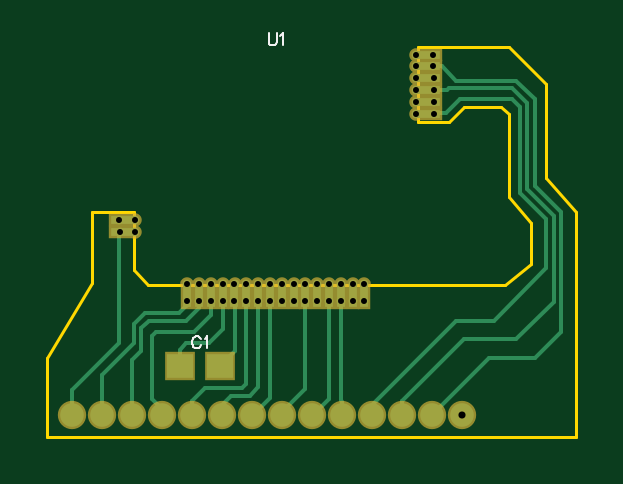
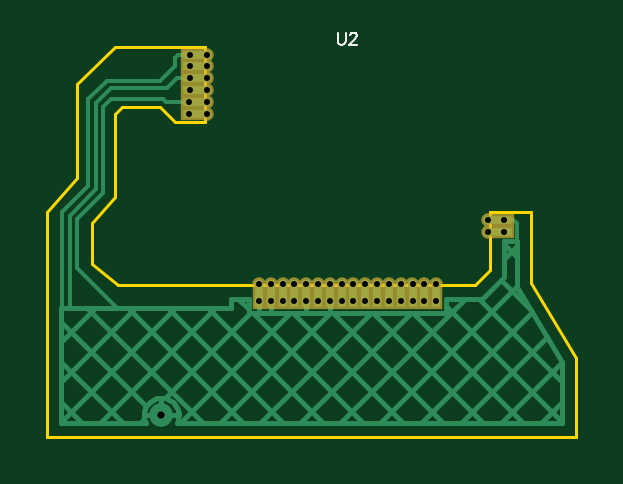
Circuit board: 10 layer files. Board 22.4 x 16.5 mm.
- outline: BoardOutline.gbr (578 bytes)
- bottom_copper: Bottom.gbl (7044 bytes)
- bottom_mask: BottomMask.gbs (907 bytes)
- paste: BottomPaste.gbp (540 bytes)
- bottom_silk: BottomSilk.gbo (621 bytes)
- drill: Through.drl (892 bytes)
- top_copper: Top.gtl (4217 bytes)
- top_mask: TopMask.gts (1159 bytes)
- paste: TopPaste.gtp (775 bytes)
- top_silk: TopSilk.gto (850 bytes)

=== outline: BoardOutline.gbr ===
G04 DipTrace 3.3.1.1*
G04 BoardOutline.gbr*
%MOMM*%
G04 #@! TF.FileFunction,Profile*
G04 #@! TF.Part,Single*
%ADD11C,0.14*%
%FSLAX35Y35*%
G04*
G71*
G90*
G75*
G01*
G04 BoardOutline*
%LPD*%
X4016373Y3016250D2*
D11*
X1778000D1*
Y3349627D1*
X1968500Y3667127D1*
Y3968750D1*
X2143000Y3969000D1*
Y3721000D1*
X2204000Y3659000D1*
X3716000Y3658000D1*
X3825873Y3746500D1*
Y3921127D1*
X3730627Y4032250D1*
Y4381500D1*
X3698873Y4413250D1*
X3540127D1*
X3476627Y4349750D1*
X3347000Y4350000D1*
Y4668000D1*
X3730627Y4667250D1*
X3889373Y4508500D1*
Y4111627D1*
X4016373Y3968750D1*
Y3016250D1*
M02*

=== bottom_copper: Bottom.gbl (7044 bytes, source omitted) ===
=== bottom_mask: BottomMask.gbs ===
G04 DipTrace 3.3.1.1*
G04 BottomMask.gbs*
%MOMM*%
G04 #@! TF.FileFunction,Soldermask,Bot*
G04 #@! TF.Part,Single*
%ADD26R,0.57X1.2*%
%ADD28R,1.2X0.57*%
%ADD32C,0.57*%
%FSLAX35Y35*%
G04*
G71*
G90*
G75*
G01*
G04 BotMask*
%LPD*%
D32*
X2150000Y3935000D3*
Y3885000D3*
X2370250Y3663750D3*
X2420250D3*
X2470250D3*
X2520250D3*
X2570250D3*
X2620250D3*
X2670250Y3663777D3*
X2720250Y3663750D3*
X2770250D3*
X2820250D3*
X2870250D3*
X2920250Y3663777D3*
X2970250Y3663750D3*
X3020250D3*
X3070250D3*
X3120250D3*
X3339000Y4385000D3*
Y4435000D3*
Y4485000D3*
Y4535000D3*
Y4585000D3*
Y4635000D3*
D28*
X2100000Y3935000D3*
Y3885000D3*
D26*
X2370003Y3615000D3*
X2420003D3*
X2470003D3*
X2520003D3*
X2570003D3*
X2620003D3*
X2670003D3*
X2720003D3*
X2770003D3*
X2820003D3*
X2870003D3*
X2920003D3*
X2970003D3*
X3020003D3*
X3070003D3*
X3120003D3*
D28*
X3390007Y4385000D3*
Y4435000D3*
Y4485000D3*
Y4535000D3*
Y4585000D3*
Y4635000D3*
M02*

=== paste: BottomPaste.gbp ===
G04 DipTrace 3.3.1.1*
G04 BottomPaste.gbp*
%MOMM*%
G04 #@! TF.FileFunction,Paste,Bot*
G04 #@! TF.Part,Single*
%ADD27R,0.17X0.8*%
%ADD29R,0.8X0.17*%
%FSLAX35Y35*%
G04*
G71*
G90*
G75*
G01*
G04 BotPaste*
%LPD*%
D29*
X2100000Y3935000D3*
Y3885000D3*
D27*
X2370003Y3615000D3*
X2420003D3*
X2470003D3*
X2520003D3*
X2570003D3*
X2620003D3*
X2670003D3*
X2720003D3*
X2770003D3*
X2820003D3*
X2870003D3*
X2920003D3*
X2970003D3*
X3020003D3*
X3070003D3*
X3120003D3*
D29*
X3390007Y4385000D3*
Y4435000D3*
Y4485000D3*
Y4535000D3*
Y4585000D3*
Y4635000D3*
M02*

=== bottom_silk: BottomSilk.gbo ===
G04 DipTrace 3.3.1.1*
G04 BottomSilk.gbo*
%MOMM*%
G04 #@! TF.FileFunction,Legend,Bot*
G04 #@! TF.Part,Single*
%ADD36C,0.07843*%
%FSLAX35Y35*%
G04*
G71*
G90*
G75*
G01*
G04 BotSilk*
%LPD*%
X2786876Y4727895D2*
D36*
Y4691451D1*
X2784461Y4684151D1*
X2779576Y4679322D1*
X2772276Y4676851D1*
X2767446D1*
X2760146Y4679322D1*
X2755261Y4684151D1*
X2752846Y4691451D1*
Y4727895D1*
X2734689Y4715709D2*
Y4718124D1*
X2732275Y4723009D1*
X2729860Y4725424D1*
X2724975Y4727838D1*
X2715260D1*
X2710431Y4725424D1*
X2708016Y4723009D1*
X2705546Y4718124D1*
Y4713295D1*
X2708016Y4708409D1*
X2712846Y4701165D1*
X2737160Y4676851D1*
X2703131D1*
M02*

=== drill: Through.drl (892 bytes, source withheld) ===
=== top_copper: Top.gtl ===
G04 DipTrace 3.3.1.1*
G04 Top.gtl*
%MOMM*%
G04 #@! TF.FileFunction,Copper,L1,Top*
G04 #@! TF.Part,Single*
G04 #@! TA.AperFunction,Conductor*
%ADD13C,0.1778*%
%ADD16R,1.1X1.0*%
G04 #@! TA.AperFunction,ComponentPad*
%ADD17C,0.37*%
%ADD18C,1.0*%
%ADD19R,1.0X0.37*%
%ADD20R,0.37X1.0*%
G04 #@! TA.AperFunction,ViaPad*
%ADD21C,0.37*%
%FSLAX35Y35*%
G04*
G71*
G90*
G75*
G01*
G04 Top*
%LPD*%
X2820000Y3590000D2*
D13*
Y3615000D1*
X2920000D2*
Y3608000D1*
Y3590000D1*
X3070000Y3591000D2*
Y3615000D1*
X3120000Y3592000D2*
Y3615000D1*
X2083000Y3936000D2*
X2099000D1*
X2100000Y3935000D1*
X3390000Y4435000D2*
X3415000D1*
X3390000Y4535000D2*
X3414000D1*
X3390000Y4635000D2*
X3410000D1*
X3025760Y3108423D2*
Y3165490D1*
X3019987Y3171263D1*
Y3591000D1*
X3020000D1*
Y3615000D1*
X2898760Y3108423D2*
X2902050D1*
X2969987Y3176360D1*
Y3591000D1*
X2970000D1*
Y3615000D1*
X2771760Y3108423D2*
Y3121007D1*
X2869987Y3219233D1*
Y3590000D1*
X2870000D1*
Y3615000D1*
X2644760Y3108423D2*
X2648047D1*
X2719987Y3180363D1*
Y3590000D1*
X2720000D1*
Y3615000D1*
X2517760Y3108423D2*
Y3152760D1*
X2555877Y3190877D1*
X2635253D1*
X2669987Y3225610D1*
Y3591000D1*
X2670000D1*
Y3615000D1*
X2390760Y3108423D2*
Y3168637D1*
X2444750Y3222627D1*
X2603503D1*
X2619987Y3239110D1*
Y3591000D1*
X2620000D1*
Y3615000D1*
Y3590000D2*
X2619987Y3591000D1*
X2620000Y3590000D2*
Y3615000D1*
X2263760Y3108423D2*
Y3133740D1*
X2222500Y3175000D1*
Y3444873D1*
X2238377Y3460750D1*
X2397123D1*
X2469987Y3533613D1*
Y3591000D1*
X2470000D1*
Y3615000D1*
X2136760Y3108423D2*
Y3343260D1*
X2174873Y3381373D1*
Y3476620D1*
X2206627Y3508373D1*
X2365373D1*
X2419987Y3562987D1*
Y3591000D1*
X2420000D1*
Y3615000D1*
X1882760Y3108423D2*
Y3216257D1*
X2079627Y3413123D1*
Y3885000D1*
X2100000D1*
X2084000D2*
X2079627D1*
X2084000D2*
X2100000D1*
X3152760Y3108423D2*
Y3152760D1*
X3508373Y3508373D1*
X3667120D1*
X3889373Y3730627D1*
Y3937003D1*
X3778250Y4048127D1*
Y4413250D1*
X3746500Y4445000D1*
X3524250D1*
X3464770Y4385520D1*
X3415000D1*
Y4385000D1*
X3390000D1*
Y4585000D2*
X3412000D1*
X3447747D1*
X3508373Y4524373D1*
X3762377D1*
X3841750Y4445000D1*
Y4079873D1*
X3952873Y3968750D1*
Y3460750D1*
X3841750Y3349627D1*
X3647963D1*
X3406760Y3108423D1*
X3412000Y4585000D2*
D3*
X3390000Y4485000D2*
X3414000D1*
X3469000D1*
X3476627Y4492627D1*
X3746500D1*
X3810000Y4429127D1*
Y4064000D1*
X3921127Y3952873D1*
Y3587753D1*
X3762373Y3429000D1*
X3540123D1*
X3279760Y3168637D1*
Y3108423D1*
X3414000Y4485000D2*
D3*
X2770000Y3591000D2*
Y3615000D1*
X2338250Y3317873D2*
Y3386003D1*
X2365373Y3413127D1*
X2460627D1*
X2519987Y3472487D1*
Y3590000D1*
X2520000D1*
Y3615000D1*
X2508250Y3317873D2*
X2571750Y3381373D1*
Y3590000D1*
Y3613250D1*
X2570000Y3615000D1*
Y3590000D2*
X2571750D1*
X2570000D2*
Y3615000D1*
X2009760Y3108423D2*
Y3279760D1*
X2143123Y3413123D1*
Y3492500D1*
X2190750Y3540127D1*
X2333627D1*
X2363223Y3569723D1*
X2370000Y3576500D1*
Y3615000D1*
Y3590000D2*
X2363223Y3569723D1*
X2370000Y3590000D2*
Y3615000D1*
D21*
X2083000Y3936000D3*
X2084000Y3885000D3*
X2370000Y3590000D3*
X2420000Y3591000D3*
X2470000D3*
X2520000Y3590000D3*
X2570000D3*
X2620000D3*
X2670000Y3591000D3*
X2720000Y3590000D3*
X2770000Y3591000D3*
X2820000Y3590000D3*
X2870000D3*
X2920000D3*
X2970000Y3591000D3*
X3020000D3*
X3070000D3*
X3120000Y3592000D3*
X3410000Y4635000D3*
X3412000Y4585000D3*
X3414000Y4535000D3*
Y4485000D3*
X3415000Y4435000D3*
Y4385000D3*
D16*
X2508250Y3317873D3*
X2338250D3*
D17*
X2150000Y3935000D3*
Y3885000D3*
X2370250Y3663750D3*
X2420250D3*
X2470250D3*
X2520250D3*
X2570250D3*
X2620250D3*
X2670250Y3663777D3*
X2720250Y3663750D3*
X2770250D3*
X2820250D3*
X2870250D3*
X2920250Y3663777D3*
D18*
X3533760Y3108423D3*
X3406760D3*
X3279760D3*
X3152760D3*
X3025760D3*
X2898760D3*
X2771760D3*
X2644760D3*
X2517760D3*
X2390760D3*
X2263760D3*
X2136760D3*
X2009760D3*
X1882760D3*
D17*
X2970250Y3663750D3*
X3020250D3*
X3070250D3*
X3120250D3*
X3339000Y4385000D3*
Y4435000D3*
Y4485000D3*
Y4535000D3*
Y4585000D3*
Y4635000D3*
D19*
X2100000Y3935000D3*
Y3885000D3*
D20*
X2370000Y3615000D3*
X2420000D3*
X2470000D3*
X2520000D3*
X2570000D3*
X2620000D3*
X2670000D3*
X2720000D3*
X2770000D3*
X2820000D3*
X2870000D3*
X2920000D3*
X2970000D3*
X3020000D3*
X3070000D3*
X3120000D3*
D19*
X3390000Y4385000D3*
Y4435000D3*
Y4485000D3*
Y4535000D3*
Y4585000D3*
Y4635000D3*
M02*

=== top_mask: TopMask.gts ===
G04 DipTrace 3.3.1.1*
G04 TopMask.gts*
%MOMM*%
G04 #@! TF.FileFunction,Soldermask,Top*
G04 #@! TF.Part,Single*
%ADD26R,0.57X1.2*%
%ADD28R,1.2X0.57*%
%ADD30C,1.2*%
%ADD32C,0.57*%
%ADD34R,1.3X1.2*%
%FSLAX35Y35*%
G04*
G71*
G90*
G75*
G01*
G04 TopMask*
%LPD*%
D34*
X2508250Y3317873D3*
X2338250D3*
D32*
X2150000Y3935000D3*
Y3885000D3*
X2370250Y3663750D3*
X2420250D3*
X2470250D3*
X2520250D3*
X2570250D3*
X2620250D3*
X2670250Y3663777D3*
X2720250Y3663750D3*
X2770250D3*
X2820250D3*
X2870250D3*
X2920250Y3663777D3*
D30*
X3533760Y3108423D3*
X3406760D3*
X3279760D3*
X3152760D3*
X3025760D3*
X2898760D3*
X2771760D3*
X2644760D3*
X2517760D3*
X2390760D3*
X2263760D3*
X2136760D3*
X2009760D3*
X1882760D3*
D32*
X2970250Y3663750D3*
X3020250D3*
X3070250D3*
X3120250D3*
X3339000Y4385000D3*
Y4435000D3*
Y4485000D3*
Y4535000D3*
Y4585000D3*
Y4635000D3*
D28*
X2100000Y3935000D3*
Y3885000D3*
D26*
X2370000Y3615000D3*
X2420000D3*
X2470000D3*
X2520000D3*
X2570000D3*
X2620000D3*
X2670000D3*
X2720000D3*
X2770000D3*
X2820000D3*
X2870000D3*
X2920000D3*
X2970000D3*
X3020000D3*
X3070000D3*
X3120000D3*
D28*
X3390000Y4385000D3*
Y4435000D3*
Y4485000D3*
Y4535000D3*
Y4585000D3*
Y4635000D3*
M02*

=== paste: TopPaste.gtp ===
G04 DipTrace 3.3.1.1*
G04 TopPaste.gtp*
%MOMM*%
G04 #@! TF.FileFunction,Paste,Top*
G04 #@! TF.Part,Single*
%ADD27R,0.17X0.8*%
%ADD29R,0.8X0.17*%
%ADD31C,0.8*%
%ADD35R,0.9X0.8*%
%FSLAX35Y35*%
G04*
G71*
G90*
G75*
G01*
G04 TopPaste*
%LPD*%
D35*
X2508250Y3317873D3*
X2338250D3*
D31*
X3406760Y3108423D3*
X3279760D3*
X3152760D3*
X3025760D3*
X2898760D3*
X2771760D3*
X2644760D3*
X2517760D3*
X2390760D3*
X2263760D3*
X2136760D3*
X2009760D3*
X1882760D3*
D29*
X2100000Y3935000D3*
Y3885000D3*
D27*
X2370000Y3615000D3*
X2420000D3*
X2470000D3*
X2520000D3*
X2570000D3*
X2620000D3*
X2670000D3*
X2720000D3*
X2770000D3*
X2820000D3*
X2870000D3*
X2920000D3*
X2970000D3*
X3020000D3*
X3070000D3*
X3120000D3*
D29*
X3390000Y4385000D3*
Y4435000D3*
Y4485000D3*
Y4535000D3*
Y4585000D3*
Y4635000D3*
M02*

=== top_silk: TopSilk.gto ===
G04 DipTrace 3.3.1.1*
G04 TopSilk.gto*
%MOMM*%
G04 #@! TF.FileFunction,Legend,Top*
G04 #@! TF.Part,Single*
%ADD36C,0.07843*%
%FSLAX35Y35*%
G04*
G71*
G90*
G75*
G01*
G04 TopSilk*
%LPD*%
X2427536Y3430139D2*
D36*
X2425121Y3434968D1*
X2420236Y3439853D1*
X2415407Y3442268D1*
X2405692D1*
X2400807Y3439853D1*
X2395978Y3434968D1*
X2393507Y3430139D1*
X2391092Y3422839D1*
Y3410653D1*
X2393507Y3403410D1*
X2395978Y3398524D1*
X2400807Y3393695D1*
X2405692Y3391224D1*
X2415407D1*
X2420236Y3393695D1*
X2425121Y3398524D1*
X2427536Y3403410D1*
X2443222Y3432497D2*
X2448108Y3434968D1*
X2455408Y3442212D1*
Y3391224D1*
X2714050Y4724395D2*
Y4687951D1*
X2716464Y4680651D1*
X2721350Y4675822D1*
X2728650Y4673351D1*
X2733479D1*
X2740779Y4675822D1*
X2745664Y4680651D1*
X2748079Y4687951D1*
Y4724395D1*
X2763765Y4714624D2*
X2768650Y4717095D1*
X2775950Y4724338D1*
Y4673351D1*
M02*

